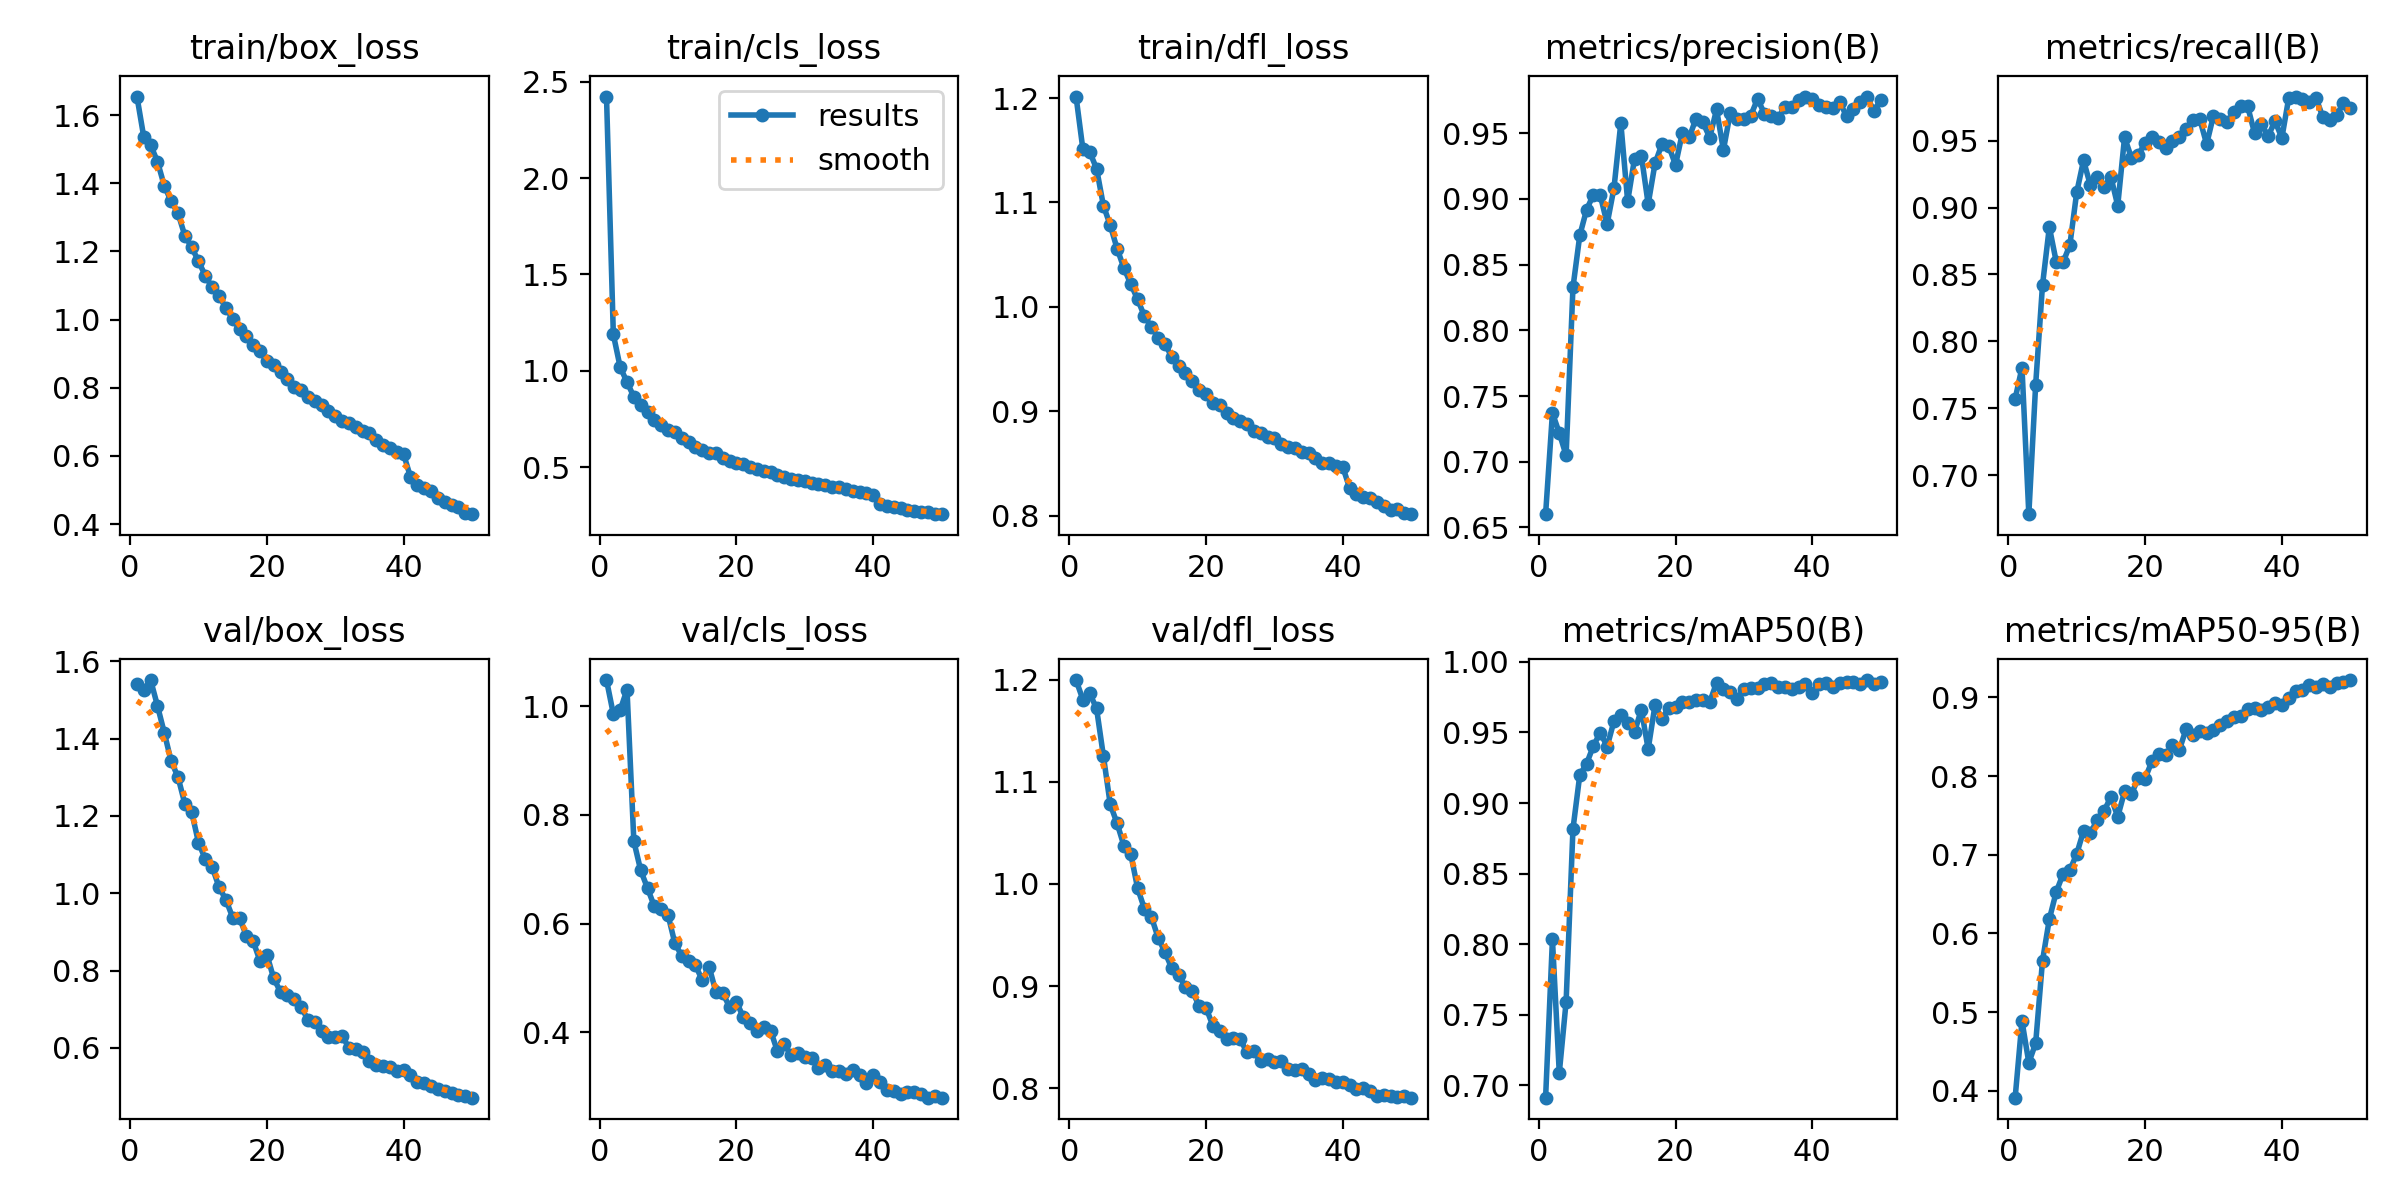

The file beside this chart, header and first rows:
epoch, time, train/box_loss, train/cls_loss, train/dfl_loss, metrics/precision(B), metrics/recall(B), metrics/mAP50(B), metrics/mAP50-95(B), val/box_loss, val/cls_loss, val/dfl_loss, lr/pg0, lr/pg1, lr/pg2
1, 220.9, 1.655, 2.423, 1.201, 0.6601, 0.757, 0.6913, 0.3913, 1.542, 1.048, 1.2, 0.0004755, 0.0004755, 0.0004755
2, 395.1, 1.535, 1.189, 1.151, 0.7371, 0.7803, 0.8034, 0.4888, 1.526, 0.9854, 1.18, 0.000933, 0.000933, 0.000933
3, 549.4, 1.512, 1.019, 1.148, 0.7218, 0.6707, 0.7088, 0.4357, 1.552, 0.9926, 1.187, 0.001372, 0.001372, 0.001372
4, 702.6, 1.463, 0.9416, 1.132, 0.7049, 0.7676, 0.7592, 0.4606, 1.485, 1.03, 1.172, 0.001344, 0.001344, 0.001344
5, 857.1, 1.393, 0.8649, 1.097, 0.8326, 0.8421, 0.8816, 0.5654, 1.415, 0.7513, 1.125, 0.001316, 0.001316, 0.001316
6, 1012, 1.347, 0.8247, 1.078, 0.8722, 0.8855, 0.9199, 0.6182, 1.342, 0.6978, 1.078, 0.001288, 0.001288, 0.001288
7, 1168, 1.312, 0.7854, 1.056, 0.8919, 0.8597, 0.928, 0.6526, 1.301, 0.665, 1.059, 0.001259, 0.001259, 0.001259
8, 1322, 1.247, 0.747, 1.037, 0.9032, 0.859, 0.9406, 0.6755, 1.232, 0.6314, 1.037, 0.001231, 0.001231, 0.001231
9, 1476, 1.213, 0.7176, 1.022, 0.9026, 0.872, 0.9499, 0.6805, 1.21, 0.626, 1.029, 0.001203, 0.001203, 0.001203
10, 1630, 1.171, 0.6933, 1.007, 0.881, 0.9113, 0.94, 0.7011, 1.131, 0.6157, 0.9958, 0.001174, 0.001174, 0.001174
11, 1785, 1.129, 0.6801, 0.9912, 0.9083, 0.9353, 0.958, 0.7303, 1.088, 0.5636, 0.9757, 0.001146, 0.001146, 0.001146
12, 1939, 1.094, 0.6525, 0.9809, 0.9577, 0.9167, 0.9621, 0.7279, 1.068, 0.5408, 0.9681, 0.001118, 0.001118, 0.001118
13, 2093, 1.069, 0.6304, 0.9706, 0.8981, 0.9226, 0.9566, 0.7441, 1.016, 0.532, 0.9473, 0.001089, 0.001089, 0.001089
14, 2248, 1.035, 0.6051, 0.9644, 0.9305, 0.9154, 0.9502, 0.7556, 0.9834, 0.5235, 0.9332, 0.001061, 0.001061, 0.001061
15, 2404, 1.002, 0.5865, 0.9522, 0.933, 0.923, 0.9662, 0.7736, 0.9373, 0.4957, 0.9174, 0.001033, 0.001033, 0.001033
16, 2559, 0.9712, 0.5749, 0.9438, 0.8961, 0.9015, 0.9382, 0.7483, 0.9355, 0.521, 0.911, 0.001005, 0.001005, 0.001005
17, 2713, 0.9517, 0.5718, 0.9368, 0.9269, 0.9526, 0.9694, 0.7805, 0.8906, 0.4739, 0.899, 0.0009763, 0.0009763, 0.0009763
18, 2867, 0.9246, 0.5485, 0.9294, 0.9415, 0.9373, 0.9594, 0.7772, 0.876, 0.4717, 0.8952, 0.000948, 0.000948, 0.000948
19, 3023, 0.9067, 0.5338, 0.9207, 0.9404, 0.9394, 0.9676, 0.7974, 0.8243, 0.4466, 0.8803, 0.0009197, 0.0009197, 0.0009197
20, 3178, 0.8782, 0.5233, 0.9169, 0.9258, 0.9484, 0.9679, 0.797, 0.8413, 0.4563, 0.8789, 0.0008914, 0.0008914, 0.0008914
21, 3332, 0.8679, 0.5168, 0.9077, 0.9502, 0.953, 0.9714, 0.8189, 0.7797, 0.4275, 0.8612, 0.0008631, 0.0008631, 0.0008631
22, 3483, 0.8475, 0.4995, 0.9065, 0.9467, 0.949, 0.9717, 0.8287, 0.7447, 0.4164, 0.8559, 0.0008348, 0.0008348, 0.0008348
23, 3634, 0.8243, 0.4883, 0.8989, 0.9611, 0.9449, 0.9732, 0.8265, 0.7371, 0.4025, 0.8481, 0.0008065, 0.0008065, 0.0008065
24, 3786, 0.8018, 0.4781, 0.8938, 0.9582, 0.9495, 0.9731, 0.8394, 0.7254, 0.4105, 0.8489, 0.0007782, 0.0007782, 0.0007782
25, 3943, 0.7921, 0.476, 0.8905, 0.9466, 0.9528, 0.9715, 0.8331, 0.7057, 0.4028, 0.8479, 0.0007499, 0.0007499, 0.0007499
26, 4090, 0.7736, 0.4594, 0.8883, 0.968, 0.9592, 0.9852, 0.8598, 0.6731, 0.3649, 0.835, 0.0007216, 0.0007216, 0.0007216
27, 4244, 0.7606, 0.4496, 0.8813, 0.9372, 0.9655, 0.9807, 0.8526, 0.6663, 0.3784, 0.836, 0.0006934, 0.0006934, 0.0006934
28, 4397, 0.7494, 0.4406, 0.8791, 0.9654, 0.9661, 0.9783, 0.8572, 0.6425, 0.3573, 0.8262, 0.0006651, 0.0006651, 0.0006651
29, 4549, 0.7313, 0.4323, 0.8752, 0.9604, 0.9475, 0.9735, 0.8545, 0.6276, 0.3614, 0.8286, 0.0006368, 0.0006368, 0.0006368
30, 4701, 0.7185, 0.4253, 0.8743, 0.9605, 0.9688, 0.9808, 0.8591, 0.6277, 0.3544, 0.826, 0.0006085, 0.0006085, 0.0006085
31, 4852, 0.7025, 0.4161, 0.8689, 0.9633, 0.9662, 0.9812, 0.8648, 0.6313, 0.3521, 0.8262, 0.0005802, 0.0005802, 0.0005802
32, 5004, 0.6958, 0.4134, 0.8655, 0.9761, 0.9642, 0.9816, 0.8706, 0.6, 0.3345, 0.8185, 0.0005519, 0.0005519, 0.0005519
33, 5155, 0.6839, 0.4061, 0.8651, 0.9647, 0.9712, 0.9844, 0.8754, 0.5978, 0.3391, 0.8176, 0.0005236, 0.0005236, 0.0005236
34, 5306, 0.6724, 0.3964, 0.8615, 0.9632, 0.9757, 0.9848, 0.8766, 0.59, 0.3284, 0.8184, 0.0004953, 0.0004953, 0.0004953
35, 5467, 0.6683, 0.3972, 0.8606, 0.9614, 0.9757, 0.982, 0.8849, 0.5665, 0.328, 0.8135, 0.000467, 0.000467, 0.000467
36, 5618, 0.647, 0.3845, 0.8555, 0.97, 0.9558, 0.9822, 0.8868, 0.556, 0.3239, 0.8077, 0.0004387, 0.0004387, 0.0004387
37, 5770, 0.6327, 0.375, 0.851, 0.9698, 0.9622, 0.9811, 0.8837, 0.5543, 0.3309, 0.8101, 0.0004104, 0.0004104, 0.0004104
38, 5921, 0.6246, 0.3694, 0.8508, 0.9749, 0.9536, 0.9822, 0.8879, 0.5512, 0.321, 0.8092, 0.0003821, 0.0003821, 0.0003821
39, 6072, 0.612, 0.3647, 0.8474, 0.9776, 0.9647, 0.9844, 0.8924, 0.5413, 0.3073, 0.8061, 0.0003538, 0.0003538, 0.0003538
40, 6223, 0.6043, 0.3571, 0.8469, 0.9756, 0.9521, 0.9776, 0.8898, 0.5429, 0.322, 0.8058, 0.0003255, 0.0003255, 0.0003255
41, 6409, 0.5381, 0.3097, 0.8266, 0.9715, 0.9819, 0.9842, 0.8995, 0.5309, 0.3082, 0.8032, 0.0002972, 0.0002972, 0.0002972
42, 6558, 0.5152, 0.3003, 0.8214, 0.9696, 0.9831, 0.9851, 0.9077, 0.5111, 0.2929, 0.7994, 0.0002689, 0.0002689, 0.0002689
43, 6707, 0.5048, 0.2935, 0.8185, 0.9693, 0.9814, 0.9822, 0.909, 0.508, 0.2921, 0.7997, 0.0002406, 0.0002406, 0.0002406
44, 6856, 0.4956, 0.2873, 0.8175, 0.9737, 0.9789, 0.9853, 0.9156, 0.5011, 0.2873, 0.7975, 0.0002123, 0.0002123, 0.0002123
45, 7005, 0.4765, 0.2788, 0.8132, 0.963, 0.9819, 0.9854, 0.9139, 0.4929, 0.2908, 0.7927, 0.0001841, 0.0001841, 0.0001841
46, 7154, 0.4638, 0.2725, 0.8093, 0.9681, 0.9676, 0.9857, 0.9175, 0.4877, 0.2894, 0.7928, 0.0001558, 0.0001558, 0.0001558
47, 7303, 0.4546, 0.2681, 0.8056, 0.9733, 0.9656, 0.9845, 0.9139, 0.4826, 0.2858, 0.7925, 0.0001275, 0.0001275, 0.0001275
48, 7453, 0.45, 0.2651, 0.8067, 0.9778, 0.969, 0.9871, 0.919, 0.4784, 0.2797, 0.7918, 9.91726e-05, 9.91726e-05, 9.91726e-05
49, 7602, 0.4329, 0.2579, 0.8031, 0.9668, 0.9783, 0.9842, 0.9195, 0.4753, 0.2822, 0.792, 7.08784e-05, 7.08784e-05, 7.08784e-05
50, 7751, 0.4289, 0.2557, 0.8016, 0.9753, 0.9748, 0.9857, 0.9222, 0.4712, 0.2799, 0.7907, 4.25842e-05, 4.25842e-05, 4.25842e-05
